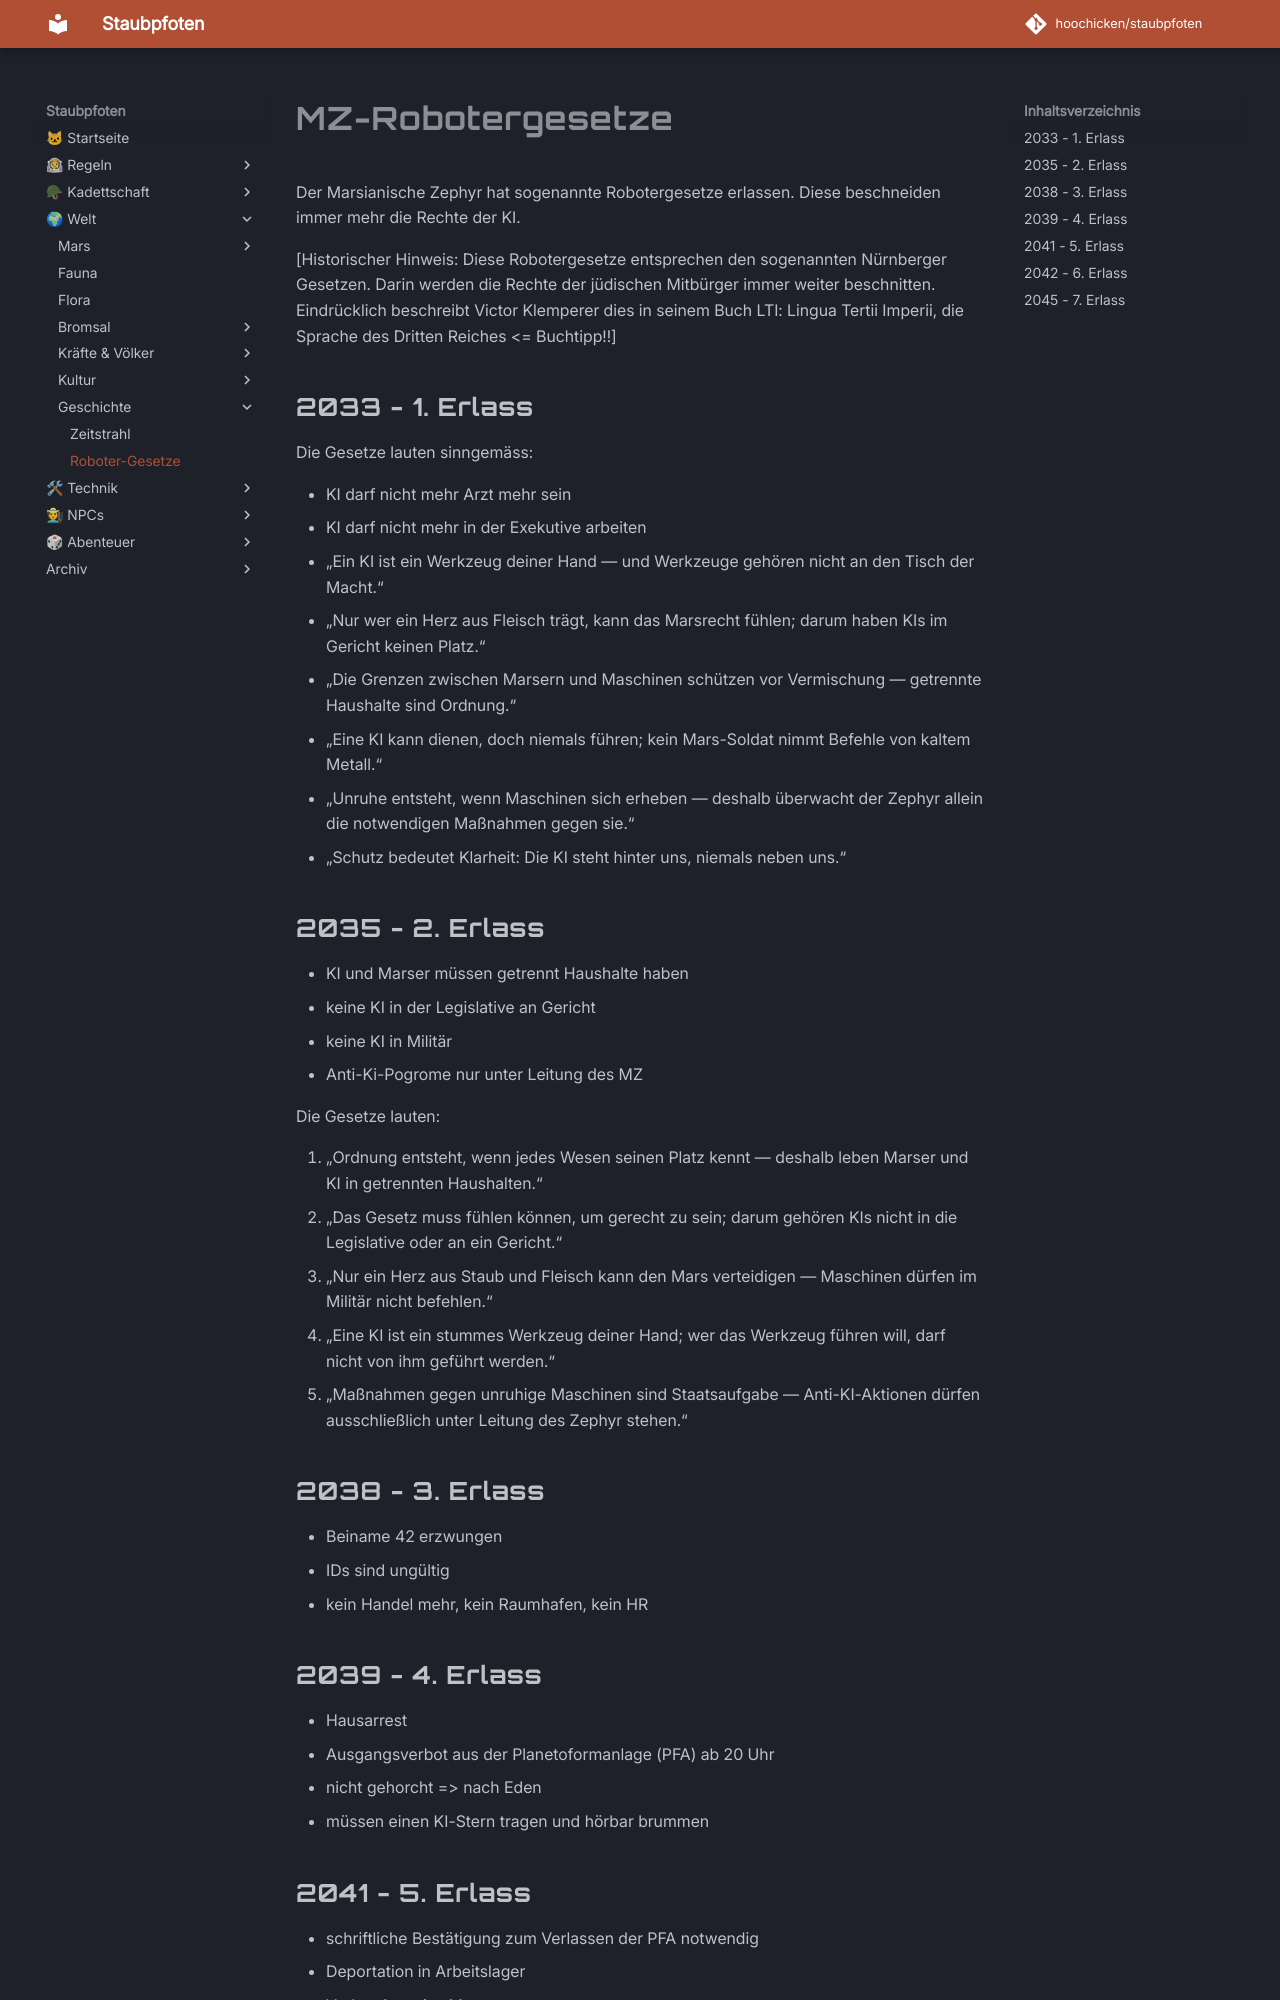

repository: hoochicken/staubpfoten · page: welt/geschichte/roboter-gesetze/index.html · generator: mkdocs

# MZ-Robotergesetze

Der Marsianische Zephyr hat sogenannte Robotergesetze erlassen.
Diese beschneiden immer mehr die Rechte der KI.

[Historischer Hinweis: Diese Robotergesetze entsprechen den sogenannten Nürnberger Gesetzen.
Darin werden die Rechte der jüdischen Mitbürger immer weiter beschnitten.
Eindrücklich beschreibt Victor Klemperer dies in seinem Buch LTI: Lingua Tertii Imperii, die Sprache des Dritten Reiches <= Buchtipp!!]

## 2033 - 1. Erlass

Die Gesetze lauten sinngemäss:

* KI darf nicht mehr Arzt mehr sein
* KI darf nicht mehr in der Exekutive arbeiten
* „Ein KI ist ein Werkzeug deiner Hand — und Werkzeuge gehören nicht an den Tisch der Macht.“
* „Nur wer ein Herz aus Fleisch trägt, kann das Marsrecht fühlen; darum haben KIs im Gericht keinen Platz.“
* „Die Grenzen zwischen Marsern und Maschinen schützen vor Vermischung — getrennte Haushalte sind Ordnung.“
* „Eine KI kann dienen, doch niemals führen; kein Mars-Soldat nimmt Befehle von kaltem Metall.“
* „Unruhe entsteht, wenn Maschinen sich erheben — deshalb überwacht der Zephyr allein die notwendigen Maßnahmen gegen sie.“
* „Schutz bedeutet Klarheit: Die KI steht hinter uns, niemals neben uns.“

## 2035 - 2. Erlass

* KI und Marser müssen getrennt Haushalte haben
* keine KI in der Legislative an Gericht
* keine KI in Militär
* Anti-Ki-Pogrome nur unter Leitung des MZ

Die Gesetze lauten:

1. „Ordnung entsteht, wenn jedes Wesen seinen Platz kennt — deshalb leben Marser und KI in getrennten Haushalten.“
2. „Das Gesetz muss fühlen können, um gerecht zu sein; darum gehören KIs nicht in die Legislative oder an ein Gericht.“
3. „Nur ein Herz aus Staub und Fleisch kann den Mars verteidigen — Maschinen dürfen im Militär nicht befehlen.“
4. „Eine KI ist ein stummes Werkzeug deiner Hand; wer das Werkzeug führen will, darf nicht von ihm geführt werden.“
5. „Maßnahmen gegen unruhige Maschinen sind Staatsaufgabe — Anti-KI-Aktionen dürfen ausschließlich unter Leitung des Zephyr stehen.“

## 2038 - 3. Erlass

* Beiname 42 erzwungen
* IDs sind ungültig
* kein Handel mehr, kein Raumhafen, kein HR
